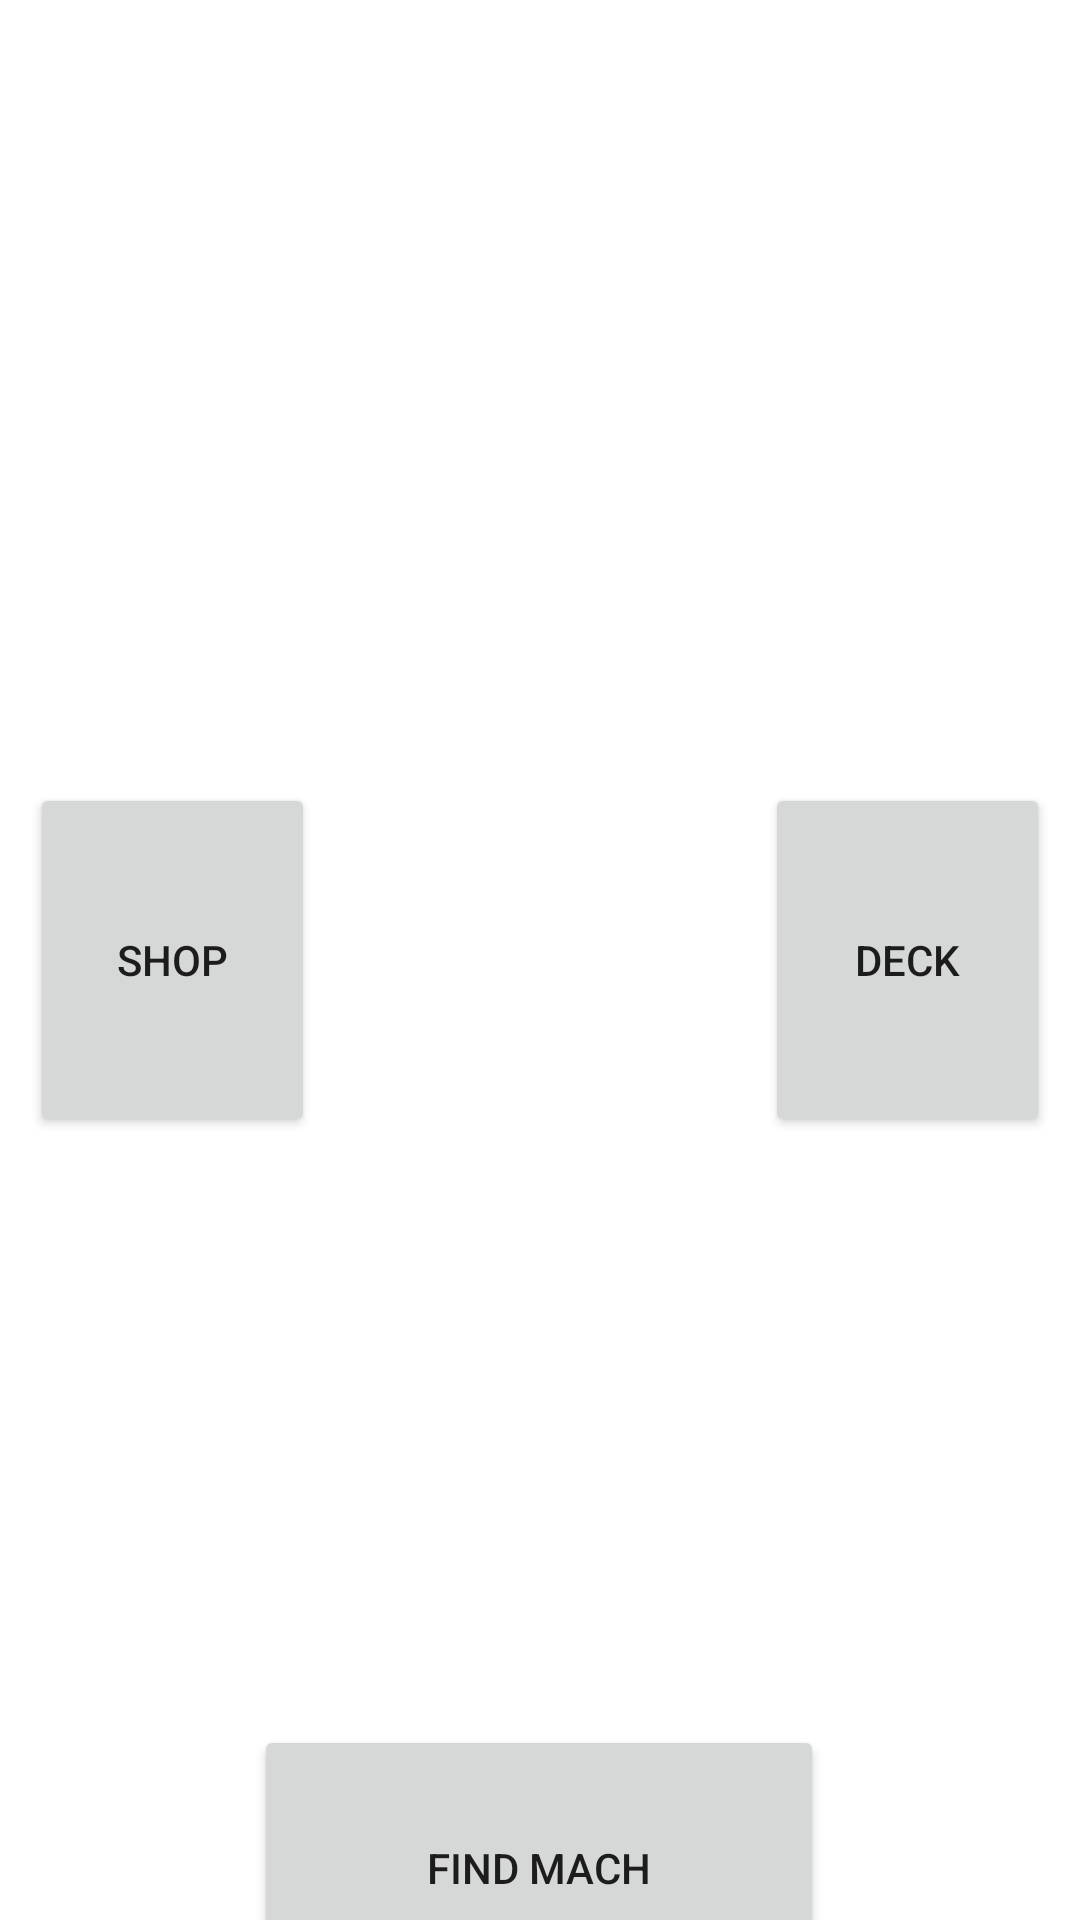

Android layout source for this screen:
<!-- AndroidManifest.xml: application theme Theme.TheBigProject -->
<!-- res/layout/activity_main_menu.xml -->
<?xml version="1.0" encoding="utf-8"?>
<androidx.constraintlayout.widget.ConstraintLayout xmlns:android="http://schemas.android.com/apk/res/android"
    xmlns:app="http://schemas.android.com/apk/res-auto"
    xmlns:tools="http://schemas.android.com/tools"
    android:layout_width="match_parent"
    android:layout_height="match_parent"
    tools:context="view.MainMenu">

    <Button
        android:id="@+id/FindGame"
        android:layout_width="190dp"
        android:layout_height="95dp"
        android:layout_marginStart="110dp"
        android:layout_marginTop="621dp"
        android:layout_marginEnd="111dp"
        android:layout_marginBottom="16dp"
        android:text="Find Mach"
        app:layout_constraintBottom_toBottomOf="parent"
        app:layout_constraintEnd_toEndOf="parent"
        app:layout_constraintStart_toStartOf="parent"
        app:layout_constraintTop_toTopOf="parent" />

    <Button
        android:id="@+id/Shop"
        android:layout_width="95dp"
        android:layout_height="118dp"
        android:layout_marginRight="140dp"
        android:text="Shop"
        app:layout_constraintBottom_toBottomOf="parent"
        app:layout_constraintEnd_toStartOf="@+id/DeckBuilder"
        app:layout_constraintHorizontal_bias="0.5"
        app:layout_constraintStart_toStartOf="parent"
        app:layout_constraintTop_toTopOf="parent" />

    <Button
        android:id="@+id/DeckBuilder"
        android:layout_width="95dp"
        android:layout_height="118dp"
        android:text="Deck"
        app:layout_constraintBottom_toBottomOf="parent"
        app:layout_constraintEnd_toEndOf="parent"
        app:layout_constraintHorizontal_bias="1.0"
        app:layout_constraintStart_toEndOf="@+id/Shop"
        app:layout_constraintTop_toTopOf="parent" />

    <TextView
        android:id="@+id/userName"
        android:layout_width="wrap_content"
        android:layout_height="wrap_content"
        android:text=""
        android:textSize="20dp"
        app:layout_constraintBottom_toTopOf="@+id/FindGame"
        app:layout_constraintEnd_toEndOf="parent"
        app:layout_constraintStart_toStartOf="parent"
        app:layout_constraintTop_toTopOf="parent"
        app:layout_constraintVertical_bias="0.238" />
</androidx.constraintlayout.widget.ConstraintLayout>
<!-- resources referenced by this layout -->
<resources>
  <style name="Theme.TheBigProject" parent="Theme.MaterialComponents.DayNight.DarkActionBar">
          
          <item name="colorPrimary">@color/purple_500</item>
          <item name="colorPrimaryVariant">@color/purple_700</item>
          <item name="colorOnPrimary">@color/white</item>
          
          <item name="colorSecondary">@color/teal_200</item>
          <item name="colorSecondaryVariant">@color/teal_700</item>
          <item name="colorOnSecondary">@color/black</item>
          
          <item name="android:statusBarColor" tools:targetApi="l">?attr/colorPrimaryVariant</item>
          
      </style>
  <color name="purple_500">#FF6200EE</color>
  <color name="purple_700">#FF3700B3</color>
  <color name="white">#FFFFFFFF</color>
  <color name="teal_200">#FF03DAC5</color>
  <color name="teal_700">#FF018786</color>
  <color name="black">#FF000000</color>
</resources>
